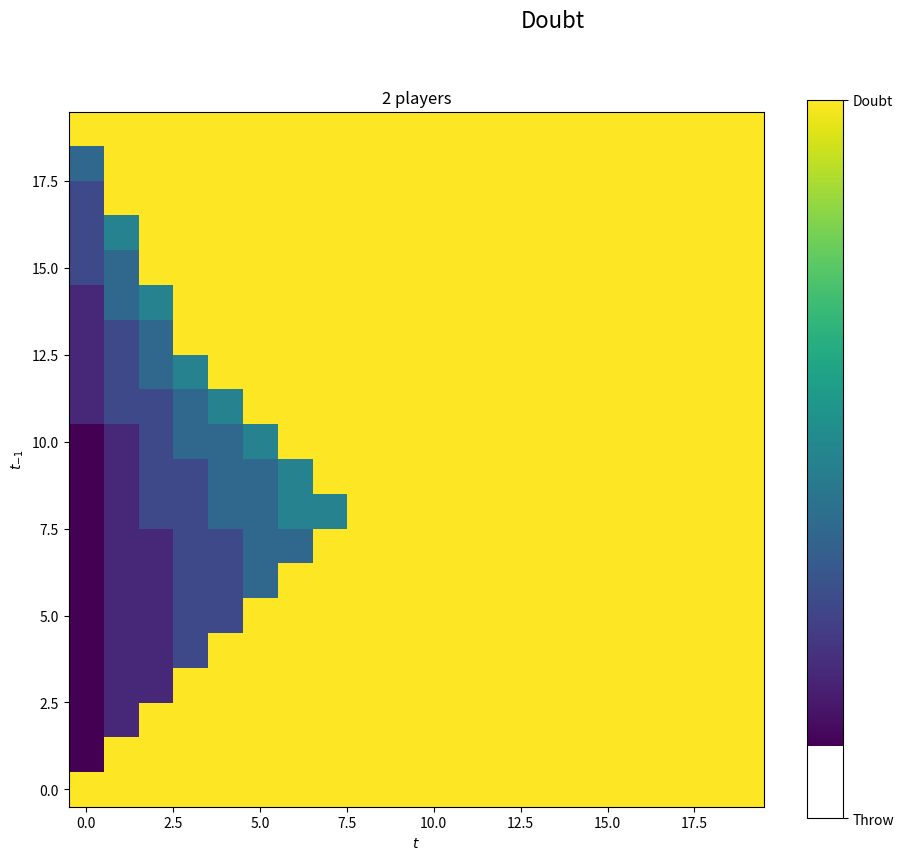

Here is the Python script that generated this plot: (Note: this script raises an exception after producing the figure.)
import numpy as np
import matplotlib.pyplot as plt
from matplotlib import colors

def init_doubt():
    grid = np.ones((20,20), dtype='float')*0.5
    for V_m1 in V:
        for E_0 in V:
            if E_0 <= V_m1 or Q[V_m1]/(1-P21) >= 0.5:
                grid[E_0, V_m1] = 1
            else:
                grid[E_0, V_m1] = Q[V_m1]/(1-P21)
    return grid

def init_lie():
    grid = np.zeros((20,20), dtype='float')
    for V_m1 in V:
        for E_0 in V[V_m1+1:]:
            grid[E_0, V_m1] = P[E_0]/(1-Q[V_m1]-P21)
    return grid

def one(V_0, nxtpl):
    return 1.

def calc_T(E_0):
    global B,T
    total = P21
    goes_on = np.zeros(20)
    for V_0 in V[E_0+1:]:
        if B[V_0] >= 0:
            nxt = B[V_0]
        else:
            B[V_0] = calc_B(V_0)
            nxt = B[V_0]
        goes_on[V_0] = (1-eD[V_0, E_0])*nxt
    best_lie = 0#max(goes_on)
    for V_0 in V[E_0+1:]:
        total += P[V_0] * max(( eD[V_0, E_0] + goes_on[V_0] ), (best_lie))
        total += Q[E_0] * L[V_0, E_0] * goes_on[V_0]
    return total

def calc_B(V_0):
    global B,T
    total = 0
    goes_on = np.zeros(20)
    for E_1 in V[V_0+1:]:
        if T[E_1] <= 0:
            T[E_1] = calc_T(E_1)
        goes_on[E_1] = (1-D[E_1, V_0])*T[E_1]
    best_lie = 1#min(goes_on)
    for E_1 in V[V_0+1:]:
        total += P[E_1] * min( (1-D[E_1, V_0])*T[E_1] , best_lie )
        total += Q[V_0] * eL[E_1, V_0] * ( D[E_1, V_0] + (1-D[E_1, V_0])*T[E_1] )
    return total

def calc_T_B():
    global T,B
    T = np.ones(20)*(-1)
    B = np.ones(20)*(-1)
    for i in V[::-1]:
        if T[i] <= 0:
            T[i] = calc_T(i)

def calc_D():
    new_D = init_doubt()
    for V_m1 in V:
        for E_0 in V[V_m1+1:]:
            q = T[E_0]*(1-P21)/(Q[V_m1])
            p = 1/(1+q)
            if p < .5:
                new_D[E_0, V_m1] = p
            else:
                new_D[E_0, V_m1] = 1
    return new_D

V = np.arange(20)
P = np.zeros(20)
P[V <14] = 2/36
P[V>=14] = 1/36
Q = P.cumsum()
P21 = 2/36

D = init_doubt()
eD = init_doubt()
L = init_lie()
eL = init_lie()
T = np.ones(20)*(-1)
B = np.ones(20)*(-1)

#TODO array unnecessaryLie[E_0, V_m1] of probabilities
#when implemented reactivate best_lie
player_counts = [2]
N_vars = len(player_counts)
PD_N = np.ones((N_vars,20,20))
PL_N = np.ones((N_vars,20,20))
mu_N = np.ones((N_vars,20,20))
for layer, N in enumerate(player_counts):
    D = init_doubt()
    eD = init_doubt()
    L = init_lie()
    eL = init_lie()
    for i in range(3):
        calc_T_B()
        D = calc_D()
        eD = D.copy()
        #L = get_lie(DOUBT)
    PD_N[layer,:,:] = D
    PL_N[layer,:,:] = L
    #mu_N[layer,:,:] = MU

###############################################################

sbplt_adj_args = dict(left=0.06,bottom=0.06,right=0.85,top=0.9,wspace=0.03,hspace=0.40)
last_throw_label = r'$t$'
before_last_throw_label = r'$t_{-1}$'
fig, axar = plt.subplots(int(np.sqrt(N_vars)), int(N_vars/int(np.sqrt(N_vars))), figsize=(11,9),sharex=True,sharey=True)
axar = np.asarray(axar)
#fig.tight_layout()
fig.suptitle('Doubt', fontsize=16)
plt.subplots_adjust(**sbplt_adj_args)
images = []
for i in range(N_vars):
    ax = axar.flatten()[i]
    images.append(ax.imshow(PD_N[i,:,:].round(1), origin='lower'))
    ax.set_xlabel(last_throw_label)
    ax.set_ylabel(before_last_throw_label)
    ax.set_title(f'{player_counts[i]} players')
    #cbar = fig.colorbar(img)
    #cbar.ax.set_ylabel('Should doubt')
cbar = fig.colorbar(images[0], ax=axar.ravel().tolist(), shrink=0.95)
cbar.set_ticks([0, 1])
cbar.set_ticklabels(['Throw', 'Doubt'])

fig2, axar2 = plt.subplots(int(np.sqrt(N_vars)), int(N_vars/int(np.sqrt(N_vars))), figsize=(11,9),sharex=True,sharey=True)
plt.subplots_adjust(**sbplt_adj_args)
fig2.suptitle('Lie', fontsize=16)
for i in range(N_vars):
    ax = axar2.flatten()[i]
    img = ax.imshow(PL_N[i,:,:], origin='lower')
    ax.set_ylabel(last_throw_label)
    ax.set_xlabel(before_last_throw_label)
    ax.set_title(f'{player_counts[i]} players')
cbar = fig2.colorbar(img, ax=axar2.ravel().tolist(), shrink=0.95)
cbar.set_ticks([0, 1])
cbar.set_ticklabels(['dont claim', 'claim'])

fig3, axar3 = plt.subplots(int(np.sqrt(N_vars)), int(N_vars/int(np.sqrt(N_vars))), figsize=(11,9),sharex=True,sharey=True)
plt.subplots_adjust(**sbplt_adj_args)
fig3.suptitle('Expected profit from doubting', fontsize=16)
images = []
for i in range(N_vars):
    ax = axar3.flatten()[i]
    images.append(ax.imshow(mu_N[i,:,:]/player_counts[i], origin='lower', cmap='RdYlGn', vmin=-1, vmax=1))
    ax.set_ylabel(last_throw_label)
    ax.set_xlabel(before_last_throw_label)
    ax.set_title(f'{player_counts[i]} players')
cbar = fig3.colorbar(images[0], ax=axar3.ravel().tolist(), shrink=0.95)
vmin = min(image.get_array().min() for image in images)
vmax = max(image.get_array().max() for image in images)
norm = colors.Normalize(vmin=vmin, vmax=vmax)
for im in images:
    im.set_norm(norm)
def update(changed_image):
    for im in images:
        if (changed_image.get_cmap() != im.get_cmap()
                or changed_image.get_clim() != im.get_clim()):
            im.set_cmap(changed_image.get_cmap())
            im.set_clim(changed_image.get_clim())
for im in images:
    im.callbacksSM.connect('changed', update)
plt.show()